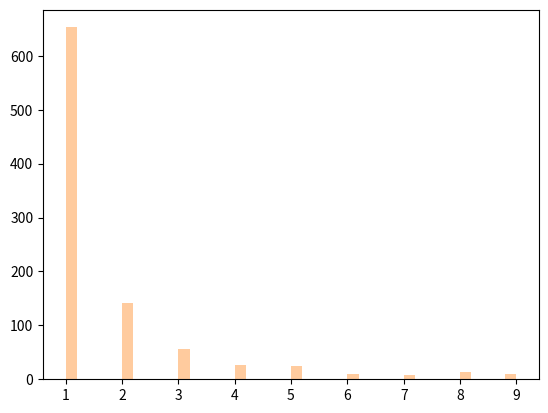

Generate this figure with matplotlib:
import numpy as  np
a=np.random.randint(100,150,(4,5))
print(a)
print("********************************")
print(a[0:4:2,0:5:1])



import numpy as np
arr=np.array([[[1,2],[3,4]],[[5,6],[7,8]]])
arr2=np.array([3,4,2,32,4,232,43,23])
print(arr.ndim)

print(arr.shape)
print(arr[0,1,0:2])
arr2.sort()
print(arr2)
print(np.sort(arr))
ran=np.random.randint(1,100,size=(3,5))
print("random",ran)


import matplotlib.pyplot as plt
import seaborn as sns
sns.distplot([0,1,2,3,4,5,6],hist=False,kde=False)
plt.show()



from numpy import random
import matplotlib.pyplot as plt
import seaborn as sns

x = random.zipf(a=2, size=1000)
sns.distplot(x[x<10],kde=False) #kenrel density Estimation)

plt.show()


import numpy as np
arr1 = np.array([1,2,3,4,5,6,7])
print(arr1[::2])
arr = np.array([1, 2, 3, 4],dtype=float)
print(arr)